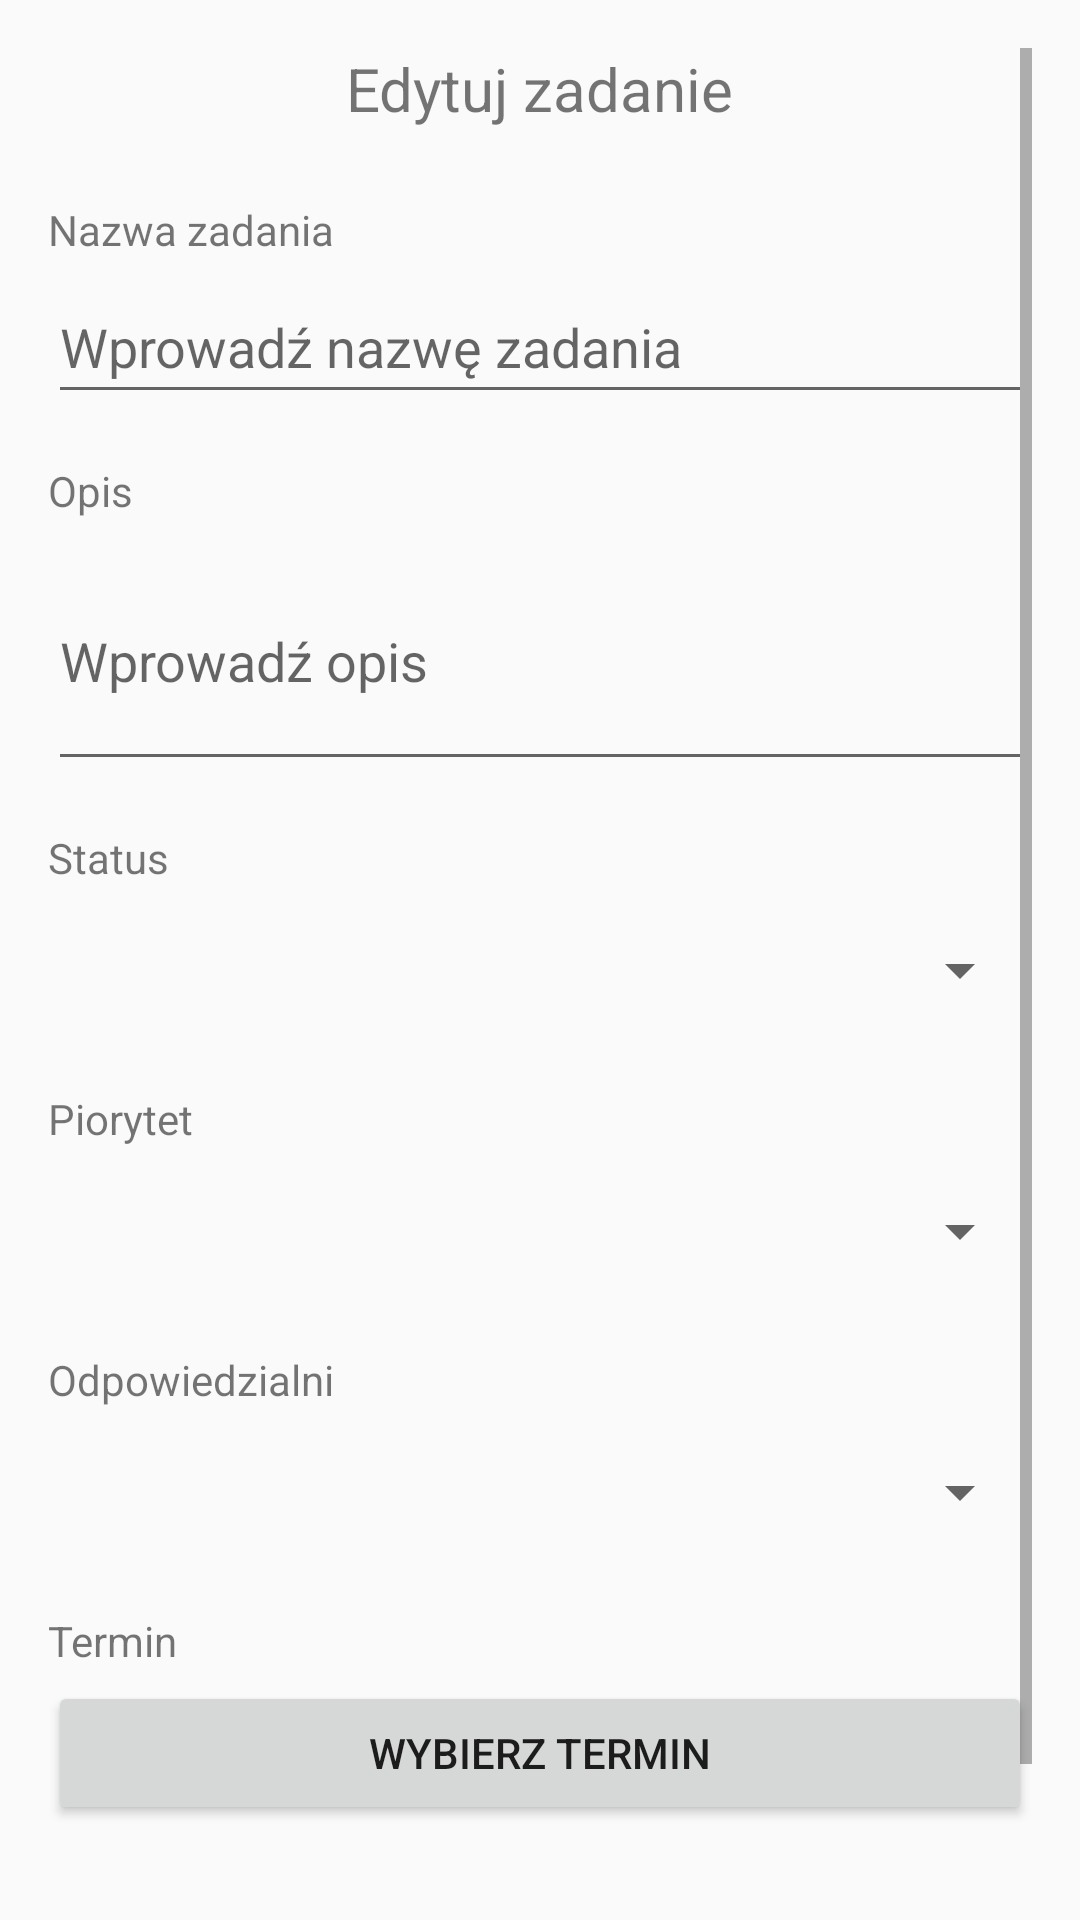

Produce the Android XML layout that renders to this screen, including the resource entries it uses.
<!-- AndroidManifest.xml: application theme Theme.AppCompat.Light.NoActionBar -->
<!-- res/layout/activity_edit_task.xml -->
<?xml version="1.0" encoding="utf-8"?>
<ScrollView xmlns:android="http://schemas.android.com/apk/res/android"
    android:layout_width="match_parent"
    android:layout_height="match_parent"
    android:padding="16dp">

    <LinearLayout
        android:layout_width="match_parent"
        android:layout_height="wrap_content"
        android:orientation="vertical">

        <TextView
            android:layout_width="wrap_content"
            android:layout_height="wrap_content"
            android:text="Edytuj zadanie"
            android:textSize="20sp"
            android:layout_gravity="center_horizontal"
            android:layout_marginBottom="24dp"/>

        <TextView
            android:layout_width="wrap_content"
            android:layout_height="wrap_content"
            android:text="Nazwa zadania"
            android:layout_marginBottom="4dp"/>

        <EditText
            android:id="@+id/etTaskName"
            android:layout_width="match_parent"
            android:layout_height="wrap_content"
            android:layout_marginBottom="16dp"
            android:hint="Wprowadź nazwę zadania"
            android:minHeight="48dp" />

        <TextView
            android:layout_width="wrap_content"
            android:layout_height="wrap_content"
            android:text="Opis"
            android:layout_marginBottom="4dp"/>

        <EditText
            android:id="@+id/etTaskDescription"
            android:layout_width="match_parent"
            android:layout_height="wrap_content"
            android:hint="Wprowadź opis"
            android:inputType="textMultiLine"
            android:minLines="3"
            android:layout_marginBottom="16dp"/>

        <TextView
            android:layout_width="wrap_content"
            android:layout_height="wrap_content"
            android:text="Status"
            android:layout_marginBottom="4dp"/>

        <Spinner
            android:id="@+id/spinnerStatus"
            android:layout_width="match_parent"
            android:layout_height="wrap_content"
            android:layout_marginBottom="16dp"
            android:minHeight="48dp" />

        <TextView
            android:layout_width="wrap_content"
            android:layout_height="wrap_content"
            android:text="Piorytet"
            android:layout_marginBottom="4dp"/>

        <Spinner
            android:id="@+id/spinnerPriority"
            android:layout_width="match_parent"
            android:layout_height="wrap_content"
            android:layout_marginBottom="16dp"
            android:minHeight="48dp" />

        <TextView
            android:layout_width="wrap_content"
            android:layout_height="wrap_content"
            android:text="Odpowiedzialni"
            android:layout_marginBottom="4dp"/>

        <Spinner
            android:id="@+id/spinnerAssignedTo"
            android:layout_width="match_parent"
            android:layout_height="wrap_content"
            android:layout_marginBottom="16dp"
            android:minHeight="48dp" />

        <TextView
            android:layout_width="wrap_content"
            android:layout_height="wrap_content"
            android:text="Termin"
            android:layout_marginBottom="4dp"/>

        <Button
            android:id="@+id/btnDueDate"
            android:layout_width="match_parent"
            android:layout_height="wrap_content"
            android:text="Wybierz termin"
            android:layout_marginBottom="16dp"/>

        <Button
            android:id="@+id/btnSave"
            android:layout_width="match_parent"
            android:layout_height="wrap_content"
            android:text="ZAPISZ ZMIANY"
            android:layout_marginTop="8dp"
            android:backgroundTint="@color/colorPrimary"
            android:textColor="@android:color/white"/>
    </LinearLayout>
</ScrollView>
<!-- resources referenced by this layout -->
<resources>
  <color name="colorPrimary">#3F51B5</color>
</resources>
